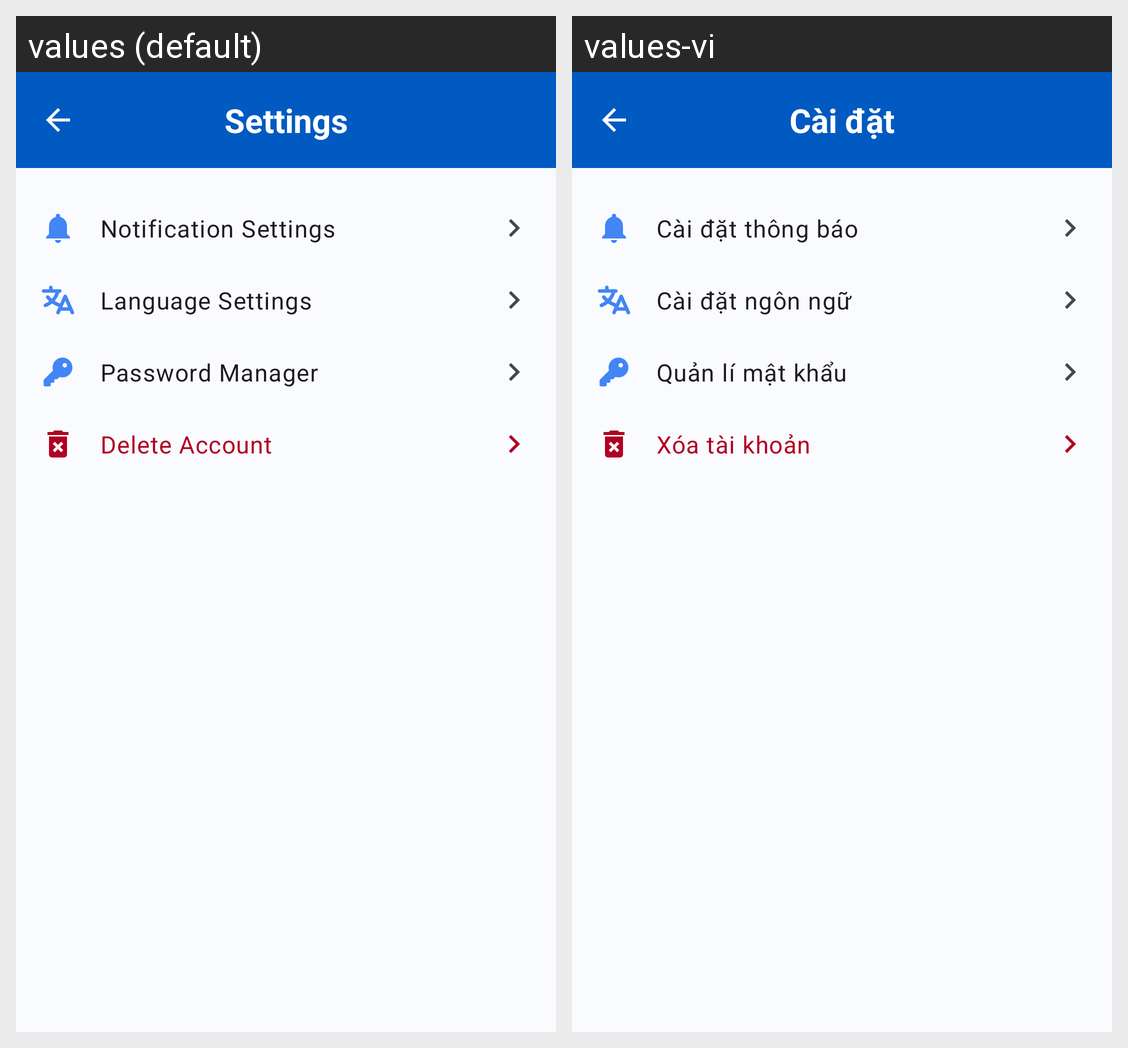

Here is an Android app screen in its default locale and in the app's own translations. Write out the translated-string differences for the strings that appear on this screen.
Android screen res/layout/fragment_settings.xml rendered under 2 locales, left to right: values (default), values-vi. Device: Nexus 5 (rendered at 1080×1920; each locale shown at half size, 540×960, under a caption strip naming it); theme Theme.MedibookAndroid.
Strings drawn on this screen, with the default value and each locale's value (text and hints the layout hard-codes, and strings that could not be matched under every locale, appear in the picture but are not listed):

settings
  values: Settings
  values-vi: Cài đặt

notifications_settings
  values: Notification Settings
  values-vi: Cài đặt thông báo

language_setting
  values: Language Settings
  values-vi: Cài đặt ngôn ngữ

password_manager
  values: Password Manager
  values-vi: Quản lí mật khẩu

delete_account
  values: Delete Account
  values-vi: Xóa tài khoản
